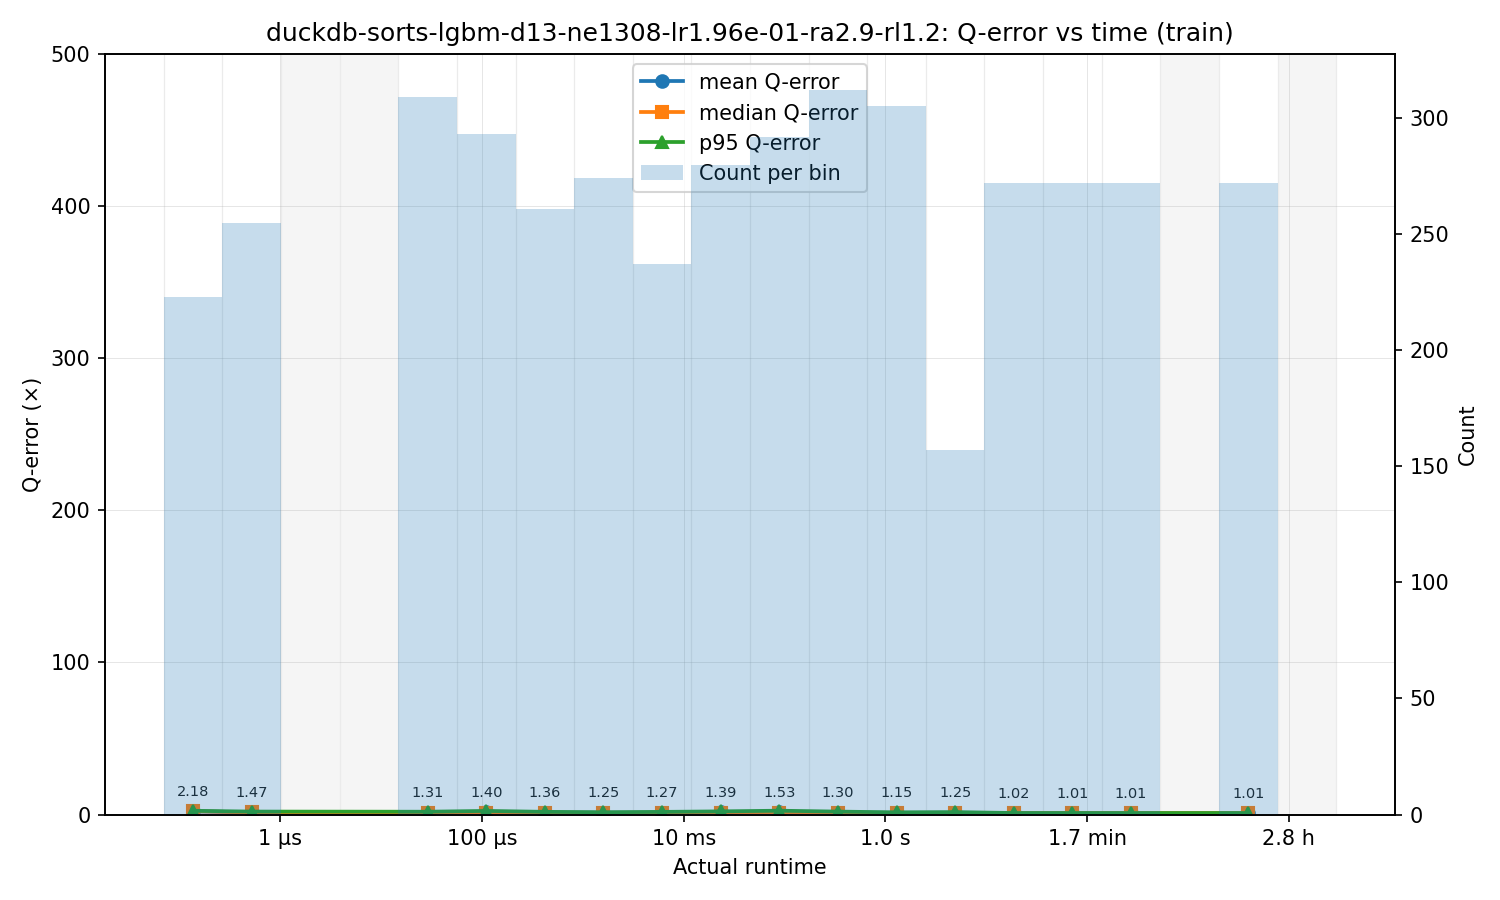

Values plotted in this chart, from the file beside it:
bin_left, bin_right, bin_center, count, q_mean, q_median, q_p95
7.000000000000002e-08, 2.669197417579326e-07, 1.3669082603838229e-07, 223, 2.175, 2.214, 2.479
2.669197417579326e-07, 1.0178021220017348e-06, 5.212211426691927e-07, 255, 1.471, 1.414, 1.976
1.0178021220017348e-06, 3.881021136648261e-06, 1.9874887542862185e-06, 0, , , 
3.881021136648261e-06, 1.479887370787474e-05, 7.5785712148696e-06, 0, , , 
1.479887370787474e-05, 5.6430164977345485e-05, 2.8898146736672787e-05, 309, 1.307, 1.256, 1.879
5.6430164977345485e-05, 0.0002152, 0.0001102, 293, 1.4, 1.232, 2.412
0.0002152, 0.0008205, 0.0004202, 261, 1.357, 1.236, 1.803
0.0008205, 0.003129, 0.001602, 274, 1.254, 1.152, 1.536
0.003129, 0.01193, 0.006109, 237, 1.268, 1.2, 1.776
0.01193, 0.04549, 0.0233, 280, 1.39, 1.255, 2.108
0.04549, 0.1735, 0.08883, 292, 1.525, 1.321, 2.556
0.1735, 0.6614, 0.3387, 312, 1.297, 1.17, 1.964
0.6614, 2.522, 1.292, 305, 1.145, 1.044, 1.473
2.522, 9.617, 4.925, 157, 1.246, 1.037, 1.602
9.617, 36.67, 18.78, 272, 1.023, 1.018, 1.028
36.67, 139.8, 71.61, 272, 1.013, 1.013, 1.013
139.8, 533.2, 273.1, 272, 1.006, 1.006, 1.006
533.2, 2033, 1041, 0, , , 
2033, 7753, 3970, 272, 1.011, 1.011, 1.011
7753, 29563, 15139, 0, , , 
